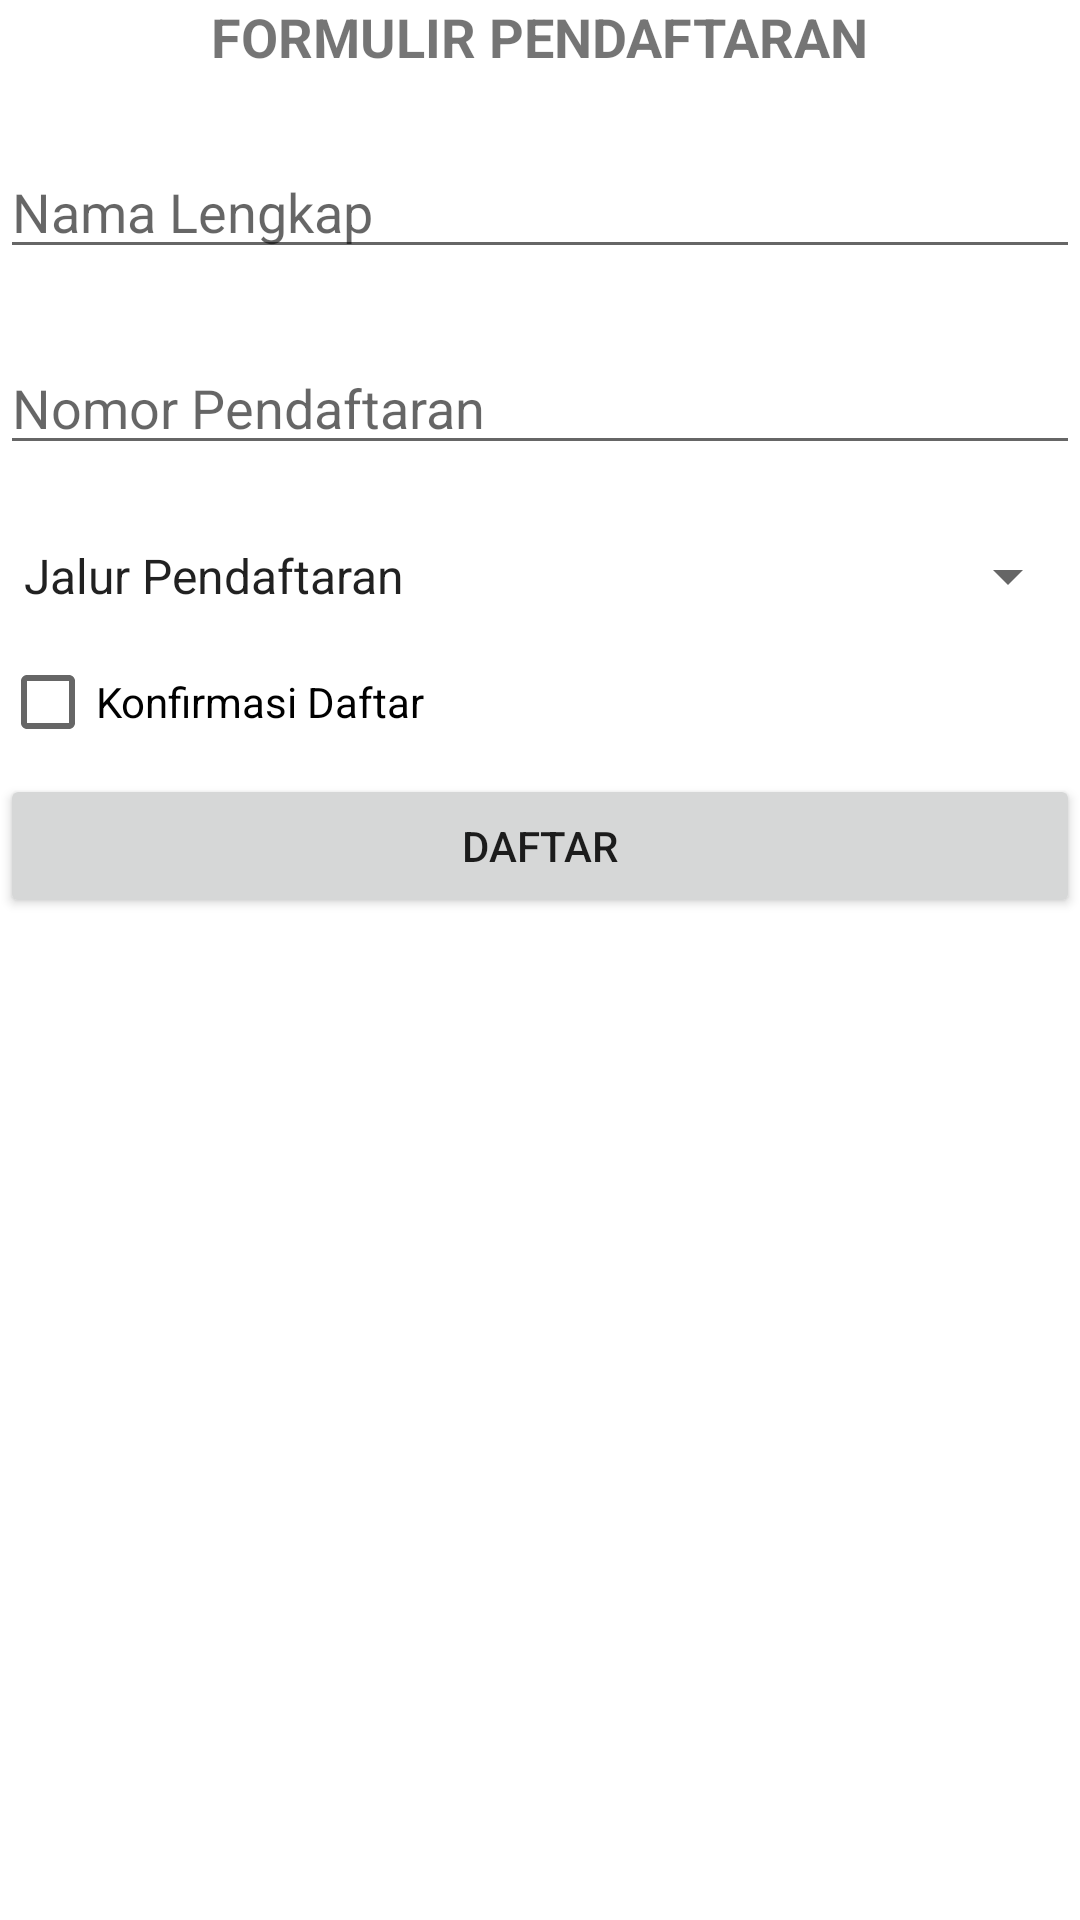

Produce the Android XML layout that renders to this screen, including the resource entries it uses.
<!-- AndroidManifest.xml: application theme Theme.Muhammadnanda -->
<!-- res/layout/activity_main.xml -->
<?xml version="1.0" encoding="utf-8"?>
<RelativeLayout xmlns:android="http://schemas.android.com/apk/res/android"
    xmlns:app="http://schemas.android.com/apk/res-auto"
    xmlns:tools="http://schemas.android.com/tools"
    android:layout_width="match_parent"
    android:layout_height="match_parent"
    android:layout_margin="12dp"
    tools:context=".MainActivity">

    <TextView
        android:id="@+id/tv_forpen"
        android:layout_width="wrap_content"
        android:layout_height="wrap_content"
        android:text="FORMULIR PENDAFTARAN"
        android:textSize="18sp"
        android:textStyle="bold"
        android:layout_centerHorizontal="true"
        android:layout_marginBottom="24dp"/>

    <EditText
        android:id="@+id/et_nama_l"
        android:layout_width="match_parent"
        android:layout_height="wrap_content"
        android:hint="Nama Lengkap"
        android:inputType="text"
        android:layout_marginBottom="24dp"
        android:layout_below="@id/tv_forpen"/>

    <EditText
        android:id="@+id/et_nopen"
        android:layout_width="match_parent"
        android:layout_height="wrap_content"
        android:hint="Nomor Pendaftaran"
        android:inputType="text"
        android:layout_marginBottom="25dp"
        android:layout_below="@id/et_nama_l"/>

    <Spinner
        android:id="@+id/sp_jalur_p"
        android:layout_width="match_parent"
        android:layout_height="wrap_content"
        android:layout_below="@id/et_nopen"
        android:entries="@array/jalurs"
        />

    <CheckBox
        android:id="@+id/cb_konfir"
        android:layout_width="wrap_content"
        android:layout_height="wrap_content"
        android:layout_below="@id/et_nopen"
        android:layout_marginTop="30dp"
        android:text="Konfirmasi Daftar" />

    <Button
        android:id="@+id/btn_regis"
        android:layout_width="match_parent"
        android:layout_height="wrap_content"
        android:layout_below="@id/cb_konfir"
        android:text="Daftar"
        android:layout_centerHorizontal="true"/>

</RelativeLayout>
<!-- resources referenced by this layout -->
<resources>
  <string-array name="jalurs">
          <item>Jalur Pendaftaran</item>
          <item>Tes Tertulis</item>
          <item>Tes Wawancara</item>
          <item>Rekomendasi</item>
      </string-array>
  <style name="Theme.Muhammadnanda" parent="Theme.MaterialComponents.DayNight.DarkActionBar">
          
          <item name="colorPrimary">@color/purple_500</item>
          <item name="colorPrimaryVariant">@color/purple_700</item>
          <item name="colorOnPrimary">@color/white</item>
          
          <item name="colorSecondary">@color/teal_200</item>
          <item name="colorSecondaryVariant">@color/teal_700</item>
          <item name="colorOnSecondary">@color/black</item>
          
          <item name="android:statusBarColor">?attr/colorPrimaryVariant</item>
          
      </style>
  <!-- not gathered from this repository: default colours our renderer supplied (Android Studio template values) -->
  <color name="purple_500">#FF6200EE</color>
  <color name="purple_700">#FF3700B3</color>
  <color name="teal_200">#FF03DAC5</color>
  <color name="teal_700">#FF018786</color>
  <color name="black">#FF000000</color>
  <color name="white">#FFFFFFFF</color>
</resources>
